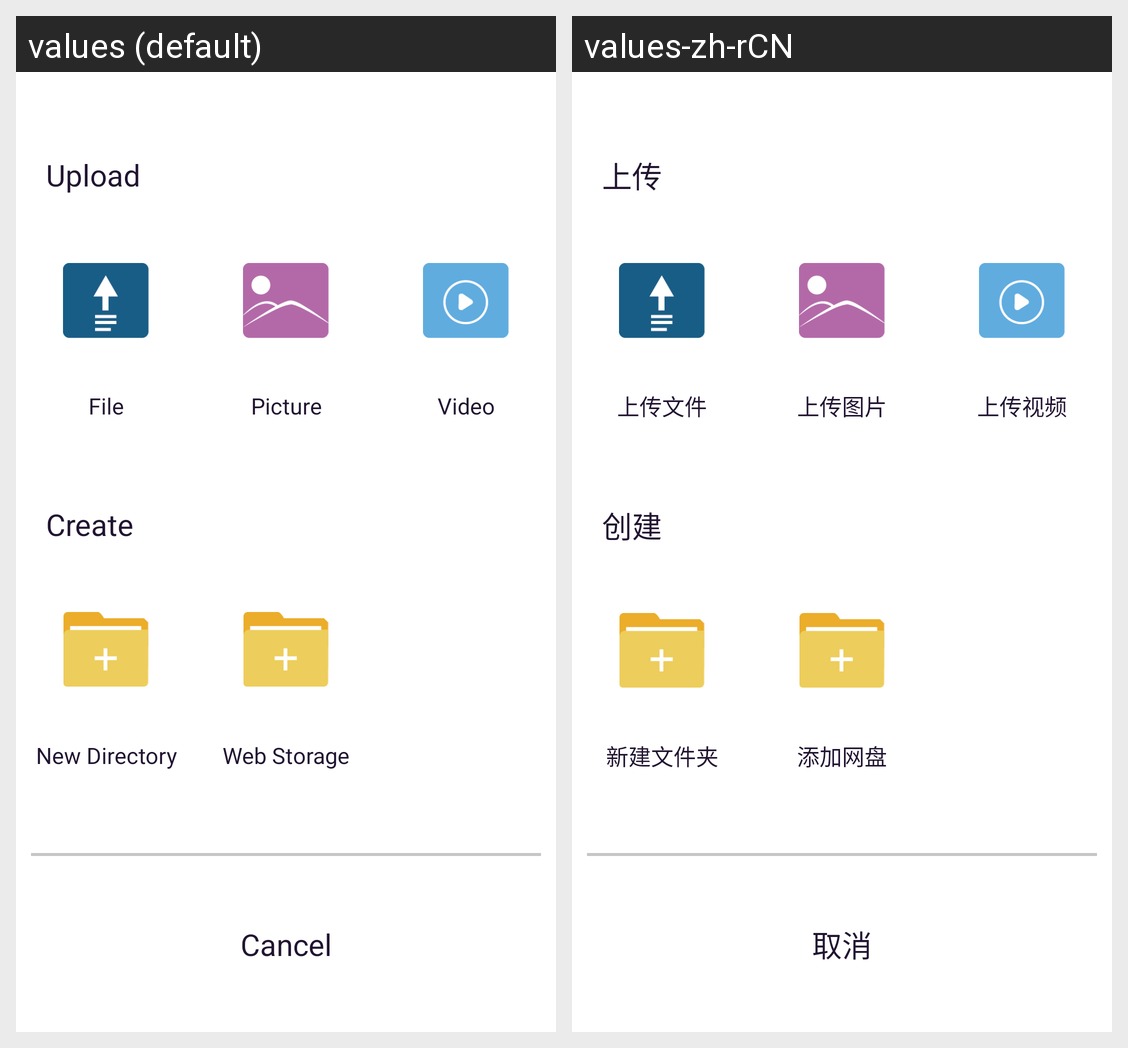

For this localized Android screen grid, give each drawn string resource with its value in every locale shown.
Android screen res/layout/page_file_upload.xml rendered under 2 locales, left to right: values (default), values-zh-rCN. Device: Nexus 5 (rendered at 1080×1920; each locale shown at half size, 540×960, under a caption strip naming it); theme Theme.WListClientAndroid.
Strings drawn on this screen, with the default value and each locale's value (text and hints the layout hard-codes, and strings that could not be matched under every locale, appear in the picture but are not listed):

page_file_upload
  values: Upload
  values-zh-rCN: 上传

page_file_upload_file
  values: File
  values-zh-rCN: 上传文件

page_file_upload_picture
  values: Picture
  values-zh-rCN: 上传图片

page_file_upload_video
  values: Video
  values-zh-rCN: 上传视频

page_file_create
  values: Create
  values-zh-rCN: 创建

page_file_create_directory
  values: New Directory
  values-zh-rCN: 新建文件夹

page_file_create_storage
  values: Web Storage
  values-zh-rCN: 添加网盘

cancel
  values: Cancel
  values-zh-rCN: 取消
